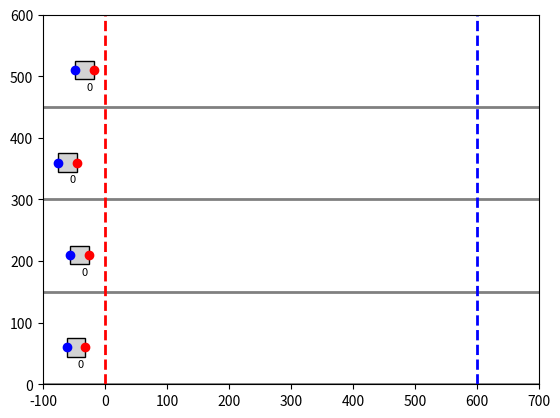

Recreate this plot in Python.
import matplotlib.pyplot as plt
import matplotlib.patches as patches
import numpy as np
from matplotlib.animation import FuncAnimation
import random

# Define conveyor and box parameters
conveyor_width = 200  # Width of conveyor in pixels
conveyor_height = 600  # Height of conveyor in pixels
exit_position = 600  # Position where boxes exit the conveyor
lanes_y = [0, 150, 300, 450]  # Y-positions for each lane
gap = 40  # Required gap between tail of one box and head of the next box in pixels

# Box class representing each parcel
class Box:
    def __init__(self, ax, lane_y, conveyor_id, initial_x, priority):
        self.ax = ax
        self.lane_y = lane_y + 60
        self.conveyor_id = conveyor_id
        self.priority = priority
        self.x_pos = initial_x
        self.left_edge = 0
        self.right_edge = 0
        self.width = 30 #random.randint(30, 50)
        self.height = 30 #random.randint(30, 50) 
        self.rotation_angle = 0 #np.radians(random.uniform(0, 0))
        self.speed = 2
        self.create_box()

    def __repr__(self):
        return (f"X_pos={self.priority}")

    def create_box(self):
    # Calculate the rotated corners of the box
        self.corners = np.array([
            [-self.width / 2, -self.height / 2],
            [self.width / 2, -self.height / 2],
            [self.width / 2, self.height / 2],
            [-self.width / 2, self.height / 2]
        ])
        #print(self.corners)
        rotation_matrix = np.array([
            [np.cos(self.rotation_angle), -np.sin(self.rotation_angle)],
            [np.sin(self.rotation_angle), np.cos(self.rotation_angle)]
        ])
        #print(rotation_matrix)
        centered_y = (self.lane_y - 20) - self.height / 2
        rotated_corners = self.corners.dot(rotation_matrix) + [self.x_pos, self.lane_y]
        #print(rotated_corners)
        self.rect = patches.Polygon(rotated_corners, closed=True, edgecolor="black", facecolor="lightgrey")
        self.text = ax.text(self.x_pos + self.width / 4, centered_y + self.height / 4, str(self.priority),
                        ha='center', va='center', fontsize=8, color='black')
        self.ax.add_patch(self.rect)

        # Marking left and right edges as points
        self.left_edge_marker, = self.ax.plot([], [], 'bo', label="Left Edge")
        self.right_edge_marker, = self.ax.plot([], [], 'ro', label="Right Edge")
        self.update_edge_markers()

    def move(self):
        self.x_pos += self.speed
        translation = np.array([self.x_pos, self.lane_y]) - np.array([self.rect.xy[0, 0], self.rect.xy[0, 1]])
        self.rect.xy += translation
        self.text.set_x(self.x_pos + self.width / 4)
        self.update_edge_markers()

    def get_right_edge(self):
        self.right_edge = np.max(self.rect.xy[:, 0])
        return self.right_edge

    def get_left_edge(self):
        self.left_edge = np.min(self.rect.xy[:, 0])
        return self.left_edge

    def update_edge_markers(self):
        left_edge_x = self.get_left_edge()
        right_edge_x = self.get_right_edge()
        self.left_edge_marker.set_data([left_edge_x], [self.lane_y])
        self.right_edge_marker.set_data([right_edge_x], [self.lane_y])

    def remove(self):
        self.rect.remove()
        self.text.remove()
        self.left_edge_marker.remove()
        self.right_edge_marker.remove()

# Conveyor class to manage a single box on a single lane
class Conveyor:
    def __init__(self, ax, lane_y, conveyor_id, interface):
        self.ax = ax
        self.lane_y = lane_y
        self.conveyor_id = conveyor_id
        self.interface = interface  # Interface to interact with other conveyors
        self.box = None  # Initialize without a box
        self.speed = 2
        self.initialize_box()  # Initialize the first box

    def __repr__(self) -> str:
        return str(self.conveyor_id)

    def initialize_box(self):
        # Create a new box with a random starting position

        initial_x = random.randint(-70, -20) #random.randint(50, 100)
        self.box = Box(self.ax, self.lane_y, self.conveyor_id + 1, initial_x, 0)  # Priority will be set later

    def update_position(self):
        if self.box:
            
            if self.box.get_left_edge() > 0 and self.box.priority < 1:
                self.interface.register_box(self.box)
                self.interface.assign_priorities()

            elif self.box.get_left_edge() < exit_position and self.box.get_left_edge() > 0:
                # Get the next lower-priority box
                next_box = self.interface.get_next_priority_box(self.box.priority)
                # Adjust speed based on the gap requirement with the next lower-priority box
                if next_box:
                    distance_to_next_box = next_box.get_left_edge() - self.box.get_right_edge()
                    if distance_to_next_box < gap:
                        self.box.speed = 1  # Slow down if the distance is less than the gap
                    else:
                        self.box.speed = 2  # Speed up if distance is sufficient

                # Move the box
                self.box.move()
            elif self.box.get_left_edge() > exit_position:
                # Remove the box if it reaches the exit
                self.box.remove()
                self.interface.unregister_box(self.box)
                self.box = None  # Set to None so a new box can be created

            else:
                self.box.move()

        # Reinitialize boxes if all have exited
        if not any(conveyor.box for conveyor in self.interface.conveyors.values()):
            self.interface.reinitialize_boxes()

# Conveyor interface to manage interactions between conveyors
class ConveyorInterface:
    def __init__(self):
        self.boxes = []
        self.conveyors = {}
        self.distances = [0, 0, 0, 0]
        self.priority = None 

    def __repr__(self) -> str:
        return f"Conveyors: {self.conveyors}"

    def register_conveyor(self, conveyor):
        self.conveyors[conveyor.conveyor_id] = conveyor

    def register_box(self, box):
        self.boxes.append(box)

    def unregister_box(self, box):
        if box in self.boxes:
            self.boxes.remove(box)

    def get_next_priority_box(self, current_priority):
        # Get the next lower-priority box
        lower_priority_boxes = [box for box in self.boxes if box.priority > current_priority]
        if lower_priority_boxes:
            prior = min(lower_priority_boxes, key=lambda b: b.priority)
            #print(prior)
            return prior
        return None

    def reinitialize_boxes(self):
        # Clear all existing boxes
        self.boxes.clear()
        # Reinitialize each conveyor with a new box at a random position
        for conveyor in self.conveyors.values():
            conveyor.initialize_box()


    def assign_priorities(self):
        # Sort boxes by distance to the exit and assign priorities

        for index, value in enumerate(self.boxes):
            left_edge = abs(value.get_left_edge())
            right_edge = abs(value.get_right_edge())
            dist = conveyor_height - value.x_pos + (right_edge - left_edge)
            print(f"Ini_X: {value.x_pos}, L_Edge: {left_edge}, R_Edge: {right_edge}, Width: {(right_edge - left_edge)}")
            self.distances[index] = dist

        # Sorting the list while keeping track of indices
        sorted_indices = sorted(range(len(self.distances)), key=lambda x: self.distances[x])

        # Create the priority list with default value 0
        self.priority = [0] * len(self.distances)

        # Assign priorities based on the sorted indices
        for rank, index in enumerate(sorted_indices, start=1):
            self.priority[index] = len(self.distances) - rank + 1

        # Assign priorities to the boxes
        for idex, box in enumerate(self.boxes):
            box.priority = self.priority[idex]
            box.text.set_text(str(box.priority))  # Update the displayed priority

        rounded_distances = [float(round(val, 2)) for val in self.distances]
        print(rounded_distances)
        print(self.priority)
        print("-------------")

    def assign_priority_check(self):
        pass


# Initialize plot
fig, ax = plt.subplots()
ax.set_xlim(-100, conveyor_height + 100)
ax.set_ylim(0, conveyor_height)
ax.axis('on')

# Draw conveyor lane borders
for lane_y in lanes_y:
    ax.plot([-100, conveyor_height + 100], [lane_y, lane_y], color='gray', linestyle='-', linewidth=2)


# Add vertical lines at x = 0 and x = 600
ax.axvline(x=0, color='red', linestyle='--', linewidth=2, label="Start Line")
ax.axvline(x=600, color='blue', linestyle='--', linewidth=2, label="Exit Line")


# Create ConveyorInterface and Conveyor objects and then we will be changing its propertiesl later
interface = ConveyorInterface()

conveyors = []
for idx, lane_y in enumerate(lanes_y):
    conveyor = Conveyor(ax, lane_y, idx, interface)
    conveyors.append(conveyor)
    interface.register_conveyor(conveyor)

print(interface)

# Update function for animation
def update(frame):
    for conveyor in conveyors:
        conveyor.update_position()

# Animation
ani = FuncAnimation(fig, update, frames=np.arange(0, 100), interval=50)
plt.show()
                  
